Run: headless pygame with SDL's dummy video driver; simulated clock (each Clock.tick advances the game by its frame time, no real sleeping); random seed 0; keys injected as events and as key.get_pressed() state; no mouse input.
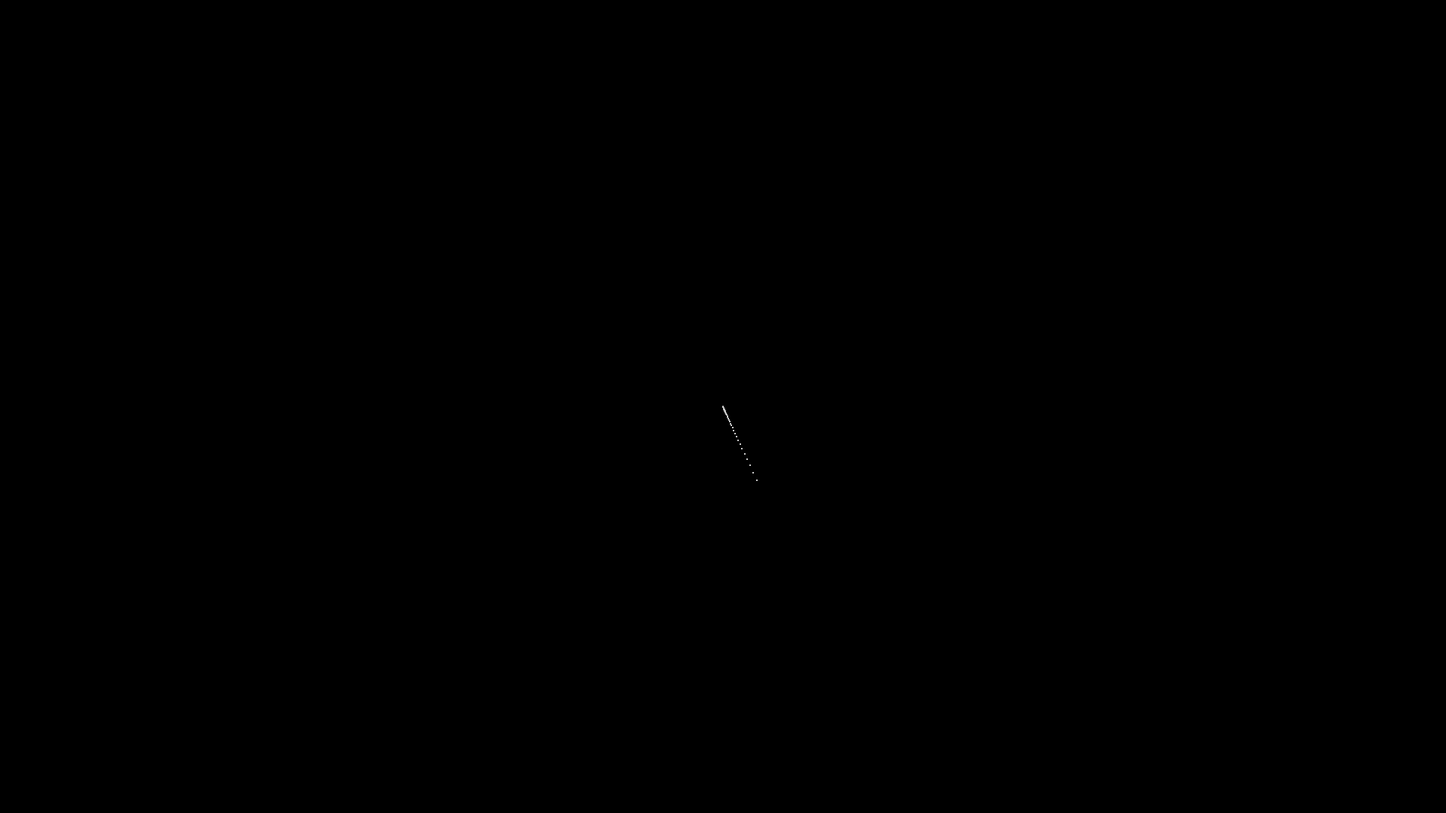
Frame 1 of 4 · flips 1–60 · no input
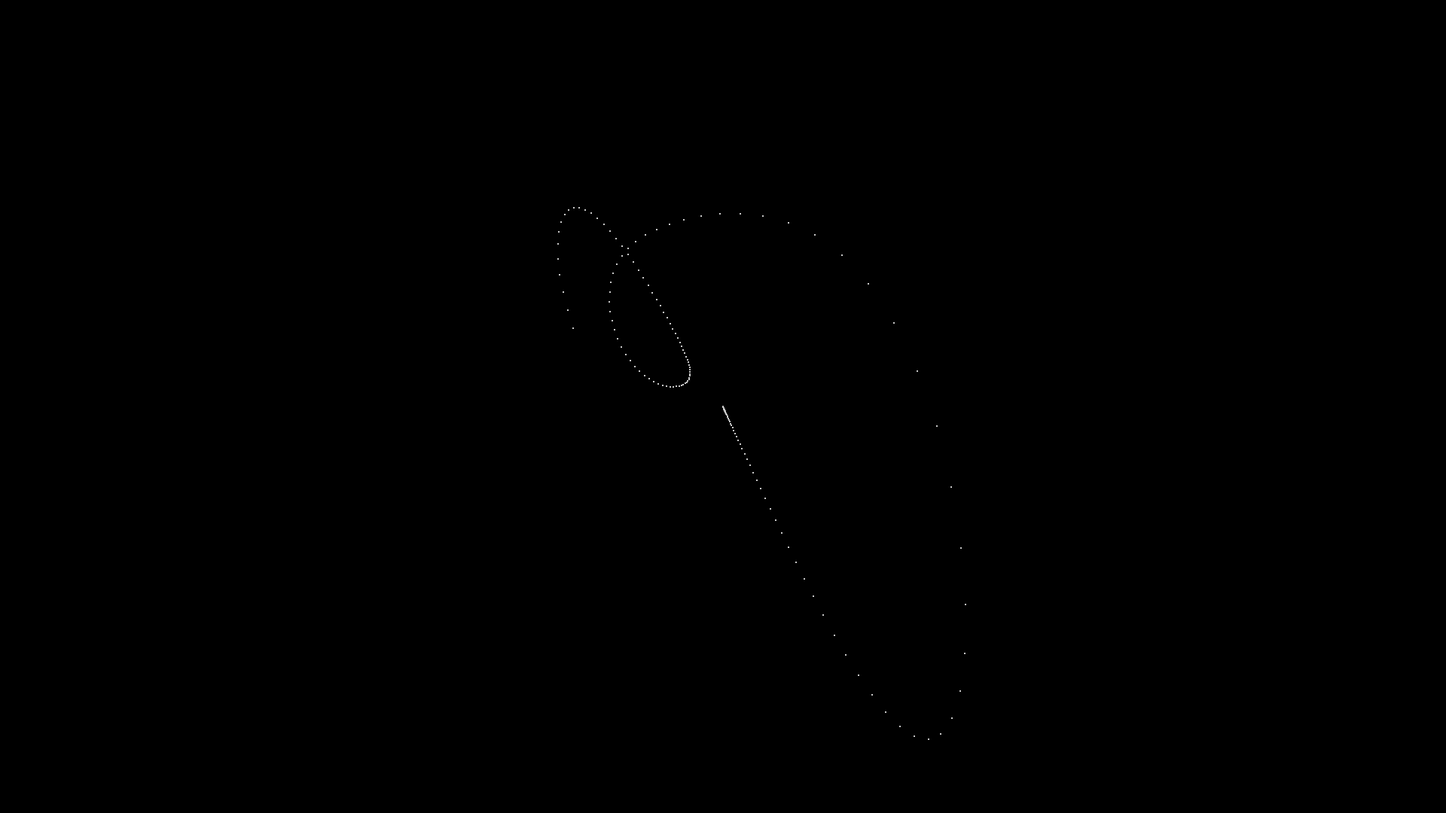
Frame 2 of 4 · flips 61–180 · tapped SPACE, RETURN · held RIGHT (→), D
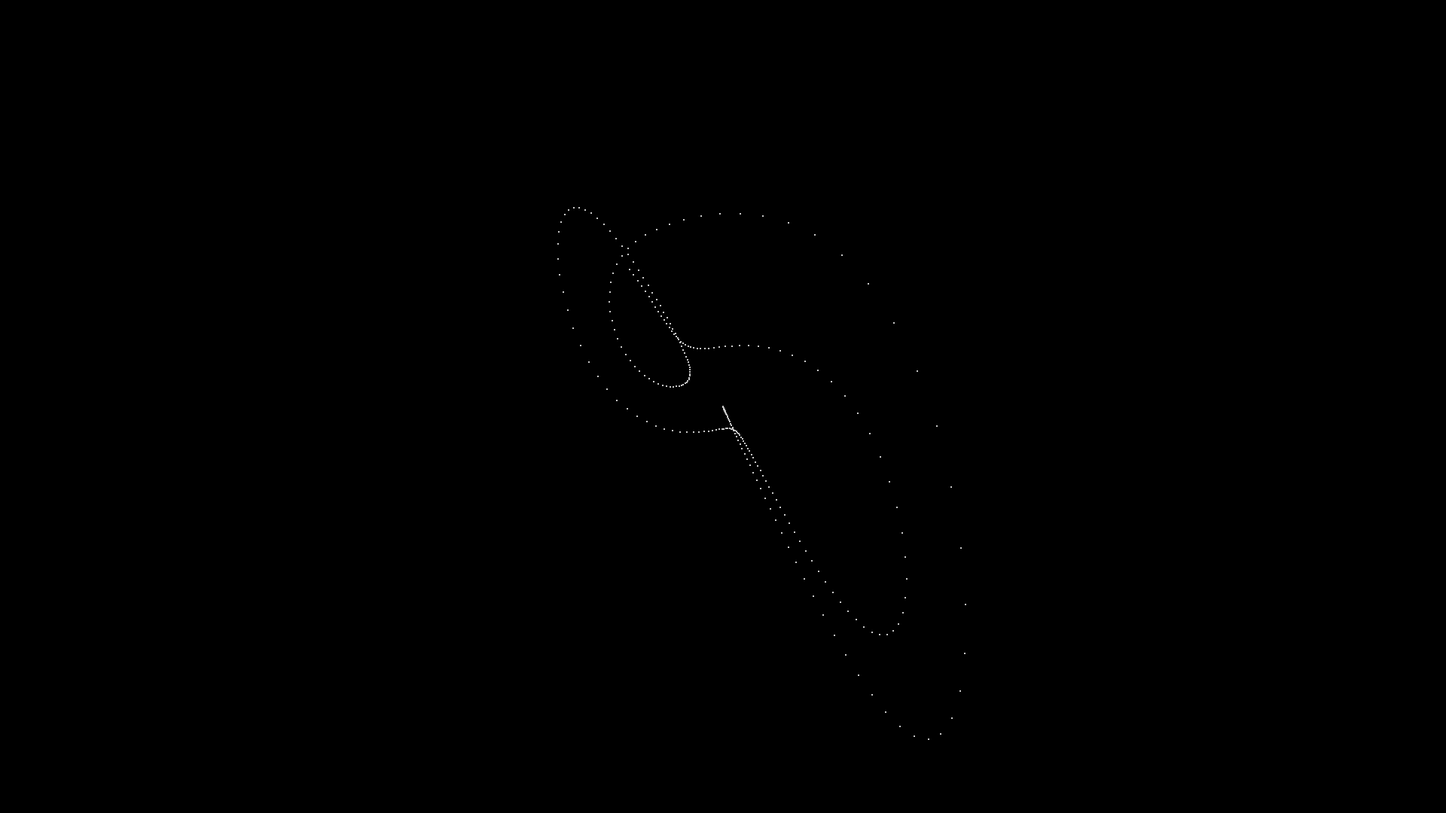
Frame 3 of 4 · flips 181–300 · held DOWN (↓), S
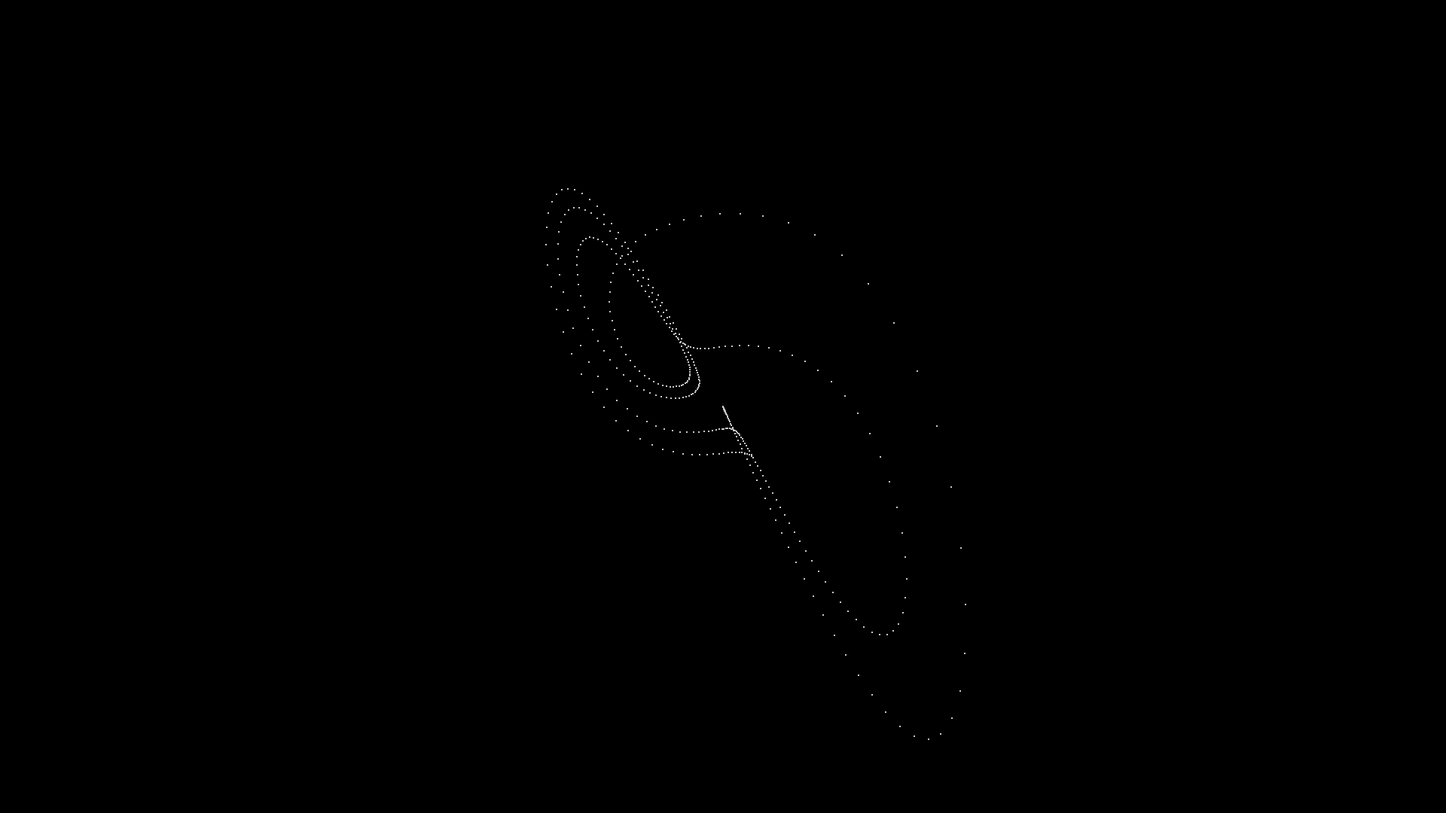
Frame 4 of 4 · flips 301–420 · held LEFT (←), A, UP (↑), W

The pygame program that drew these frames:

# -*- coding: utf-8 -*-
"""
Created on Mon Jun  6 15:34:00 2022

@author: satvi
"""

import pygame
import os
import colorsys
import math

os.environ["SDL_VIDEO_CENTERED"]='1'
width, height = 1920, 1080
size = (width, height)
white, black = (200,200,200),(0,0,0)
pygame.init()
pygame.display.set_caption("Lorenz attractor")
screen = pygame.display.set_mode(size)
clock = pygame.time.Clock()
fps = 60

sigma = 10
rho = 28
beta = 8/3
x,y,z = 0.01,0,0
scale = 15
run = True
while run:
    #screen.fill(black)
    clock.tick(fps)
    for event in pygame.event.get():
        if event.type == pygame.QUIT:
            run = False

    time = 0.01
    dx = (sigma * (y-x))* time
    dy = (x * (rho - z) - y) * time
    dz = (x * y - beta * z) * time

    x = x + dx
    y = dy + y
    z = dz + z

    pygame.draw.circle(screen, white, (int(x*scale) + width//2 , int(y*scale) + height//2), 1)

    pygame.display.update()

pygame.quit()
